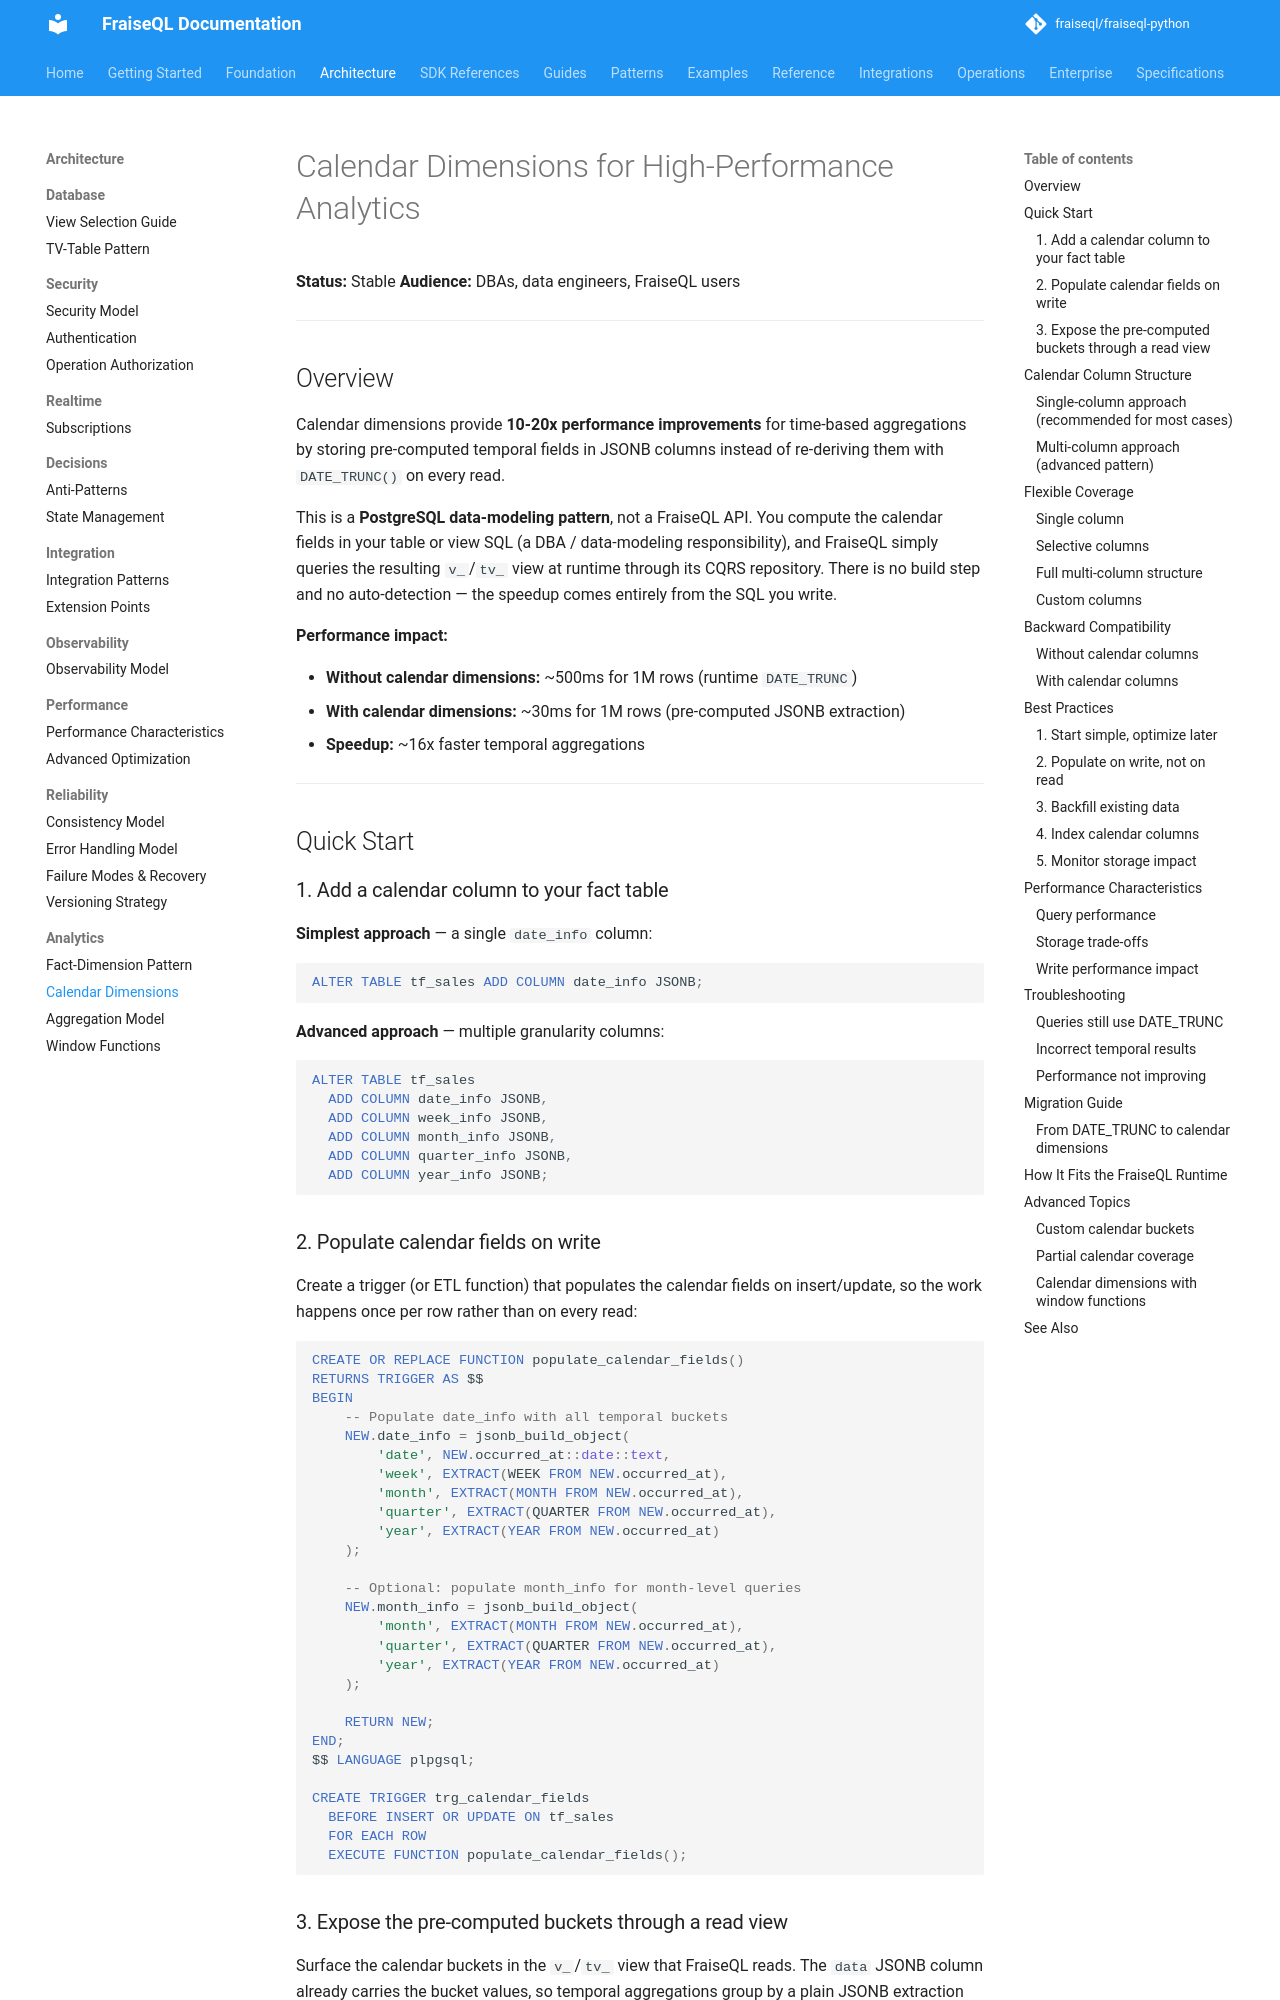

repository: fraiseql/fraiseql-python · page: architecture/analytics/calendar-dimensions/index.html · generator: mkdocs

---
title: Calendar Dimensions for High-Performance Analytics
description: Calendar dimensions provide 10-20x performance improvements for time-based aggregations by using pre-computed temporal fields stored in JSONB columns instead of runtime DATE_TRUNC operations.
keywords: ["design", "scalability", "performance", "patterns", "postgresql"]
tags: ["documentation", "reference"]
---

# Calendar Dimensions for High-Performance Analytics

**Status:** Stable
**Audience:** DBAs, data engineers, FraiseQL users

---

## Overview

Calendar dimensions provide **10-20x performance improvements** for time-based
aggregations by storing pre-computed temporal fields in JSONB columns instead of
re-deriving them with `DATE_TRUNC()` on every read.

This is a **PostgreSQL data-modeling pattern**, not a FraiseQL API. You compute the
calendar fields in your table or view SQL (a DBA / data-modeling responsibility), and
FraiseQL simply queries the resulting `v_`/`tv_` view at runtime through its CQRS
repository. There is no build step and no auto-detection — the speedup comes entirely
from the SQL you write.

**Performance impact:**

- **Without calendar dimensions:** ~500ms for 1M rows (runtime `DATE_TRUNC`)
- **With calendar dimensions:** ~30ms for 1M rows (pre-computed JSONB extraction)
- **Speedup:** ~16x faster temporal aggregations

---

## Quick Start

### 1. Add a calendar column to your fact table

**Simplest approach** — a single `date_info` column:

```sql
ALTER TABLE tf_sales ADD COLUMN date_info JSONB;
```

**Advanced approach** — multiple granularity columns:

```sql
ALTER TABLE tf_sales
  ADD COLUMN date_info JSONB,
  ADD COLUMN week_info JSONB,
  ADD COLUMN month_info JSONB,
  ADD COLUMN quarter_info JSONB,
  ADD COLUMN year_info JSONB;
```
